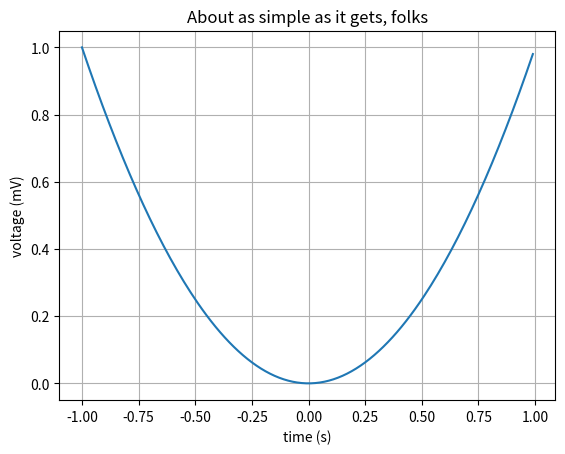

The matplotlib source for this figure:
import matplotlib.pyplot as plt
import numpy as np
import math

t = np.arange(-1.0, 1.0, 0.01)
s = np.power(t,2)
plt.plot(t, s)

plt.xlabel('time (s)')
plt.ylabel('voltage (mV)')
plt.title('About as simple as it gets, folks')
plt.grid(True)
plt.savefig("test.png")
plt.show()
